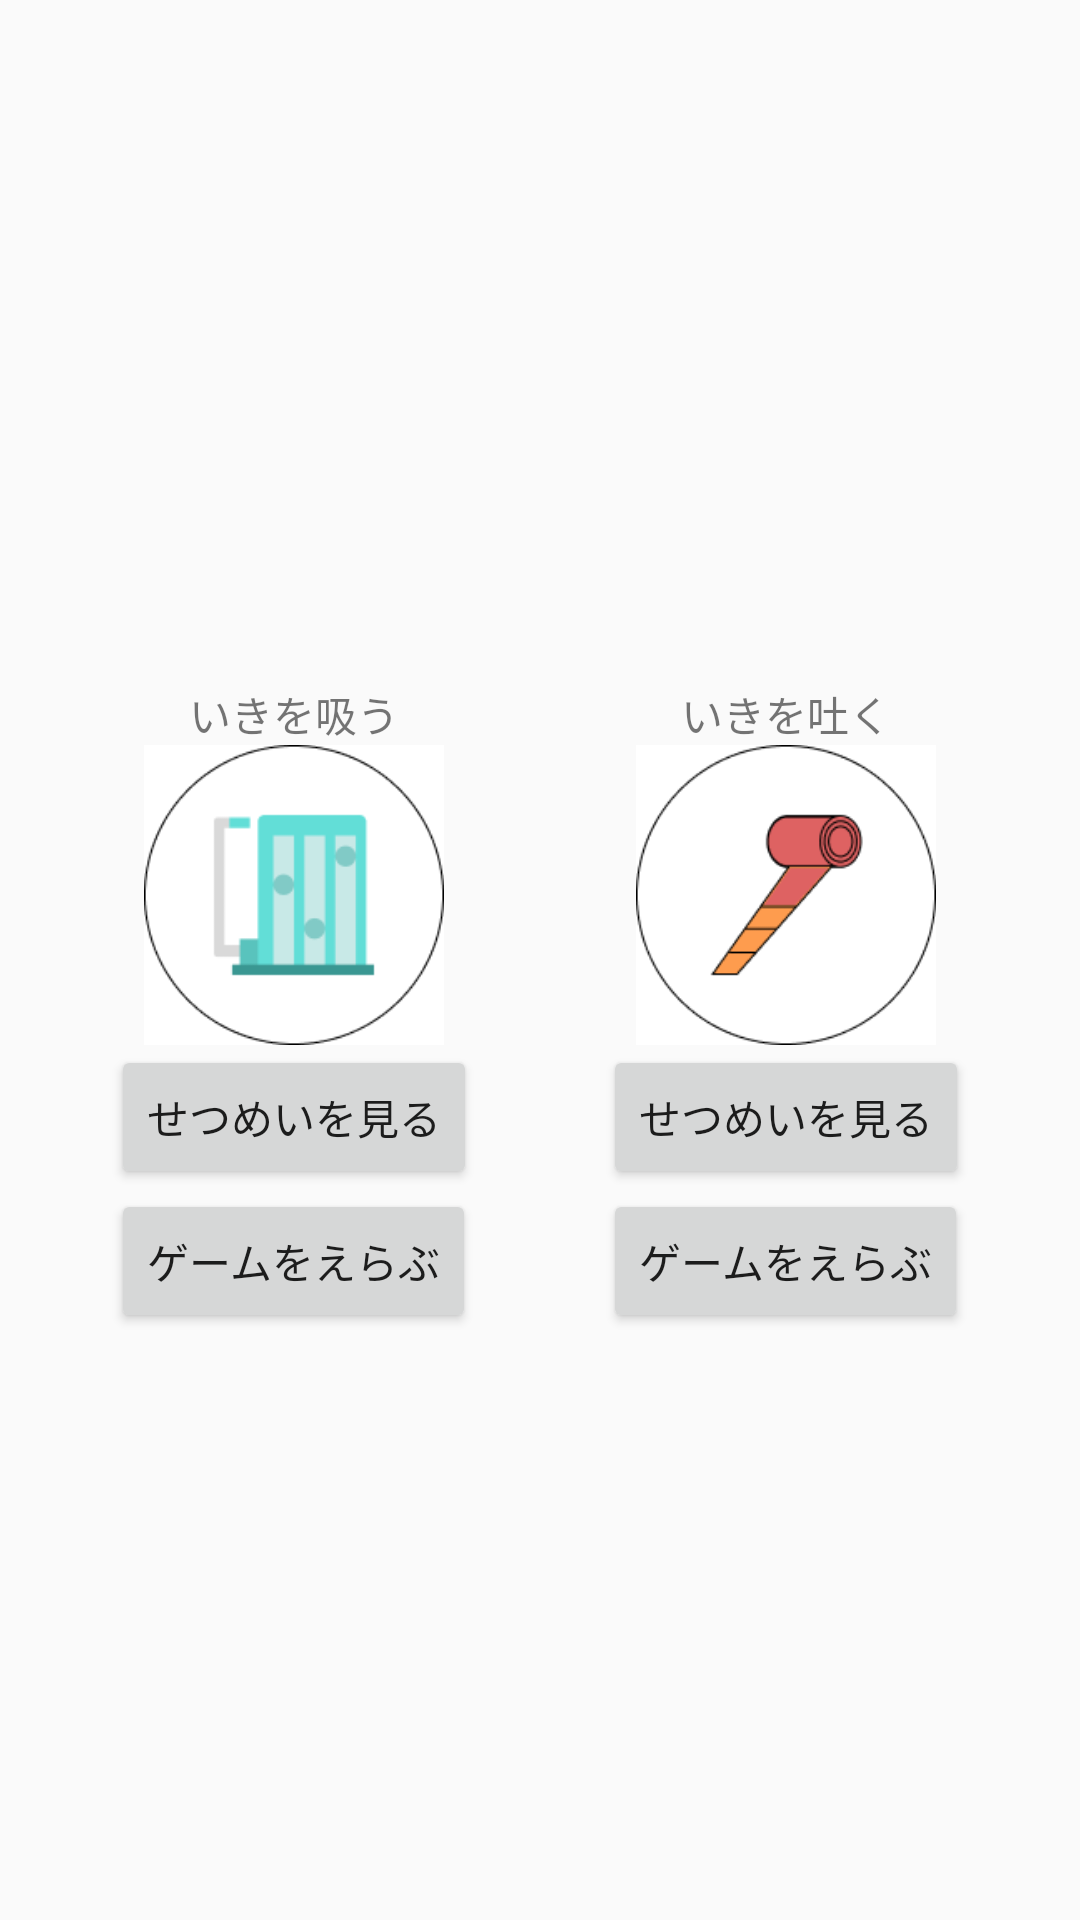

Layout XML and referenced resources for this Android screen:
<!-- AndroidManifest.xml: application theme Theme.MyApplicationUI1 -->
<!-- res/layout/activity_controller_explanation_selection.xml -->
<?xml version="1.0" encoding="utf-8"?>
<LinearLayout
    xmlns:android="http://schemas.android.com/apk/res/android"
    android:layout_width="match_parent"
    android:layout_height="match_parent"
    android:orientation="vertical"
    android:gravity="center"
    android:padding="16dp">

    <LinearLayout
        android:layout_width="match_parent"
        android:layout_height="wrap_content"
        android:orientation="horizontal"
        android:gravity="center"
        android:layout_marginTop="32dp">

        <LinearLayout
            android:layout_width="0dp"
            android:layout_weight="1"
            android:layout_height="wrap_content"
            android:orientation="vertical"
            android:gravity="center">

            <TextView
                android:layout_width="match_parent"
                android:layout_height="wrap_content"
                android:gravity="center"
                android:text="いきを吸う"/>

            <ImageView
                android:layout_width="100dp"
                android:layout_height="100dp"
                android:src="@drawable/supairo" /> 

            <Button
                android:id="@+id/spirometer"
                android:layout_width="wrap_content"
                android:layout_height="wrap_content"
                android:text="せつめいを見る"/>

            <Button
                android:id="@+id/spirometerselection"
                android:layout_width="wrap_content"
                android:layout_height="wrap_content"
                android:text="ゲームをえらぶ"/>
        </LinearLayout>

        <LinearLayout
            android:layout_width="0dp"
            android:layout_weight="1"
            android:layout_height="wrap_content"
            android:orientation="vertical"
            android:gravity="center">

            <TextView
                android:layout_width="match_parent"
                android:layout_height="wrap_content"
                android:gravity="center"
                android:text="いきを吐く"/>

            <ImageView
                android:layout_width="100dp"
                android:layout_height="100dp"
                android:src="@drawable/piro" /> 

            <Button
                android:id="@+id/piropiro"
                android:layout_width="wrap_content"
                android:layout_height="wrap_content"
                android:text="せつめいを見る"/>

            <Button
                android:id="@+id/piropiroselection"
                android:layout_width="wrap_content"
                android:layout_height="wrap_content"
                android:text="ゲームをえらぶ"/>

        </LinearLayout>
    </LinearLayout>
</LinearLayout>
<!-- resources referenced by this layout -->
<resources>
  <!-- drawable piro: png bitmap (drawable, 6172 bytes) -->
  <!-- drawable supairo: png bitmap (drawable, 4538 bytes) -->
  <style name="Theme.MyApplicationUI1" parent="Theme.AppCompat.Light.NoActionBar">
          
          <item name="colorPrimary">@color/grey</item>
      </style>
</resources>
